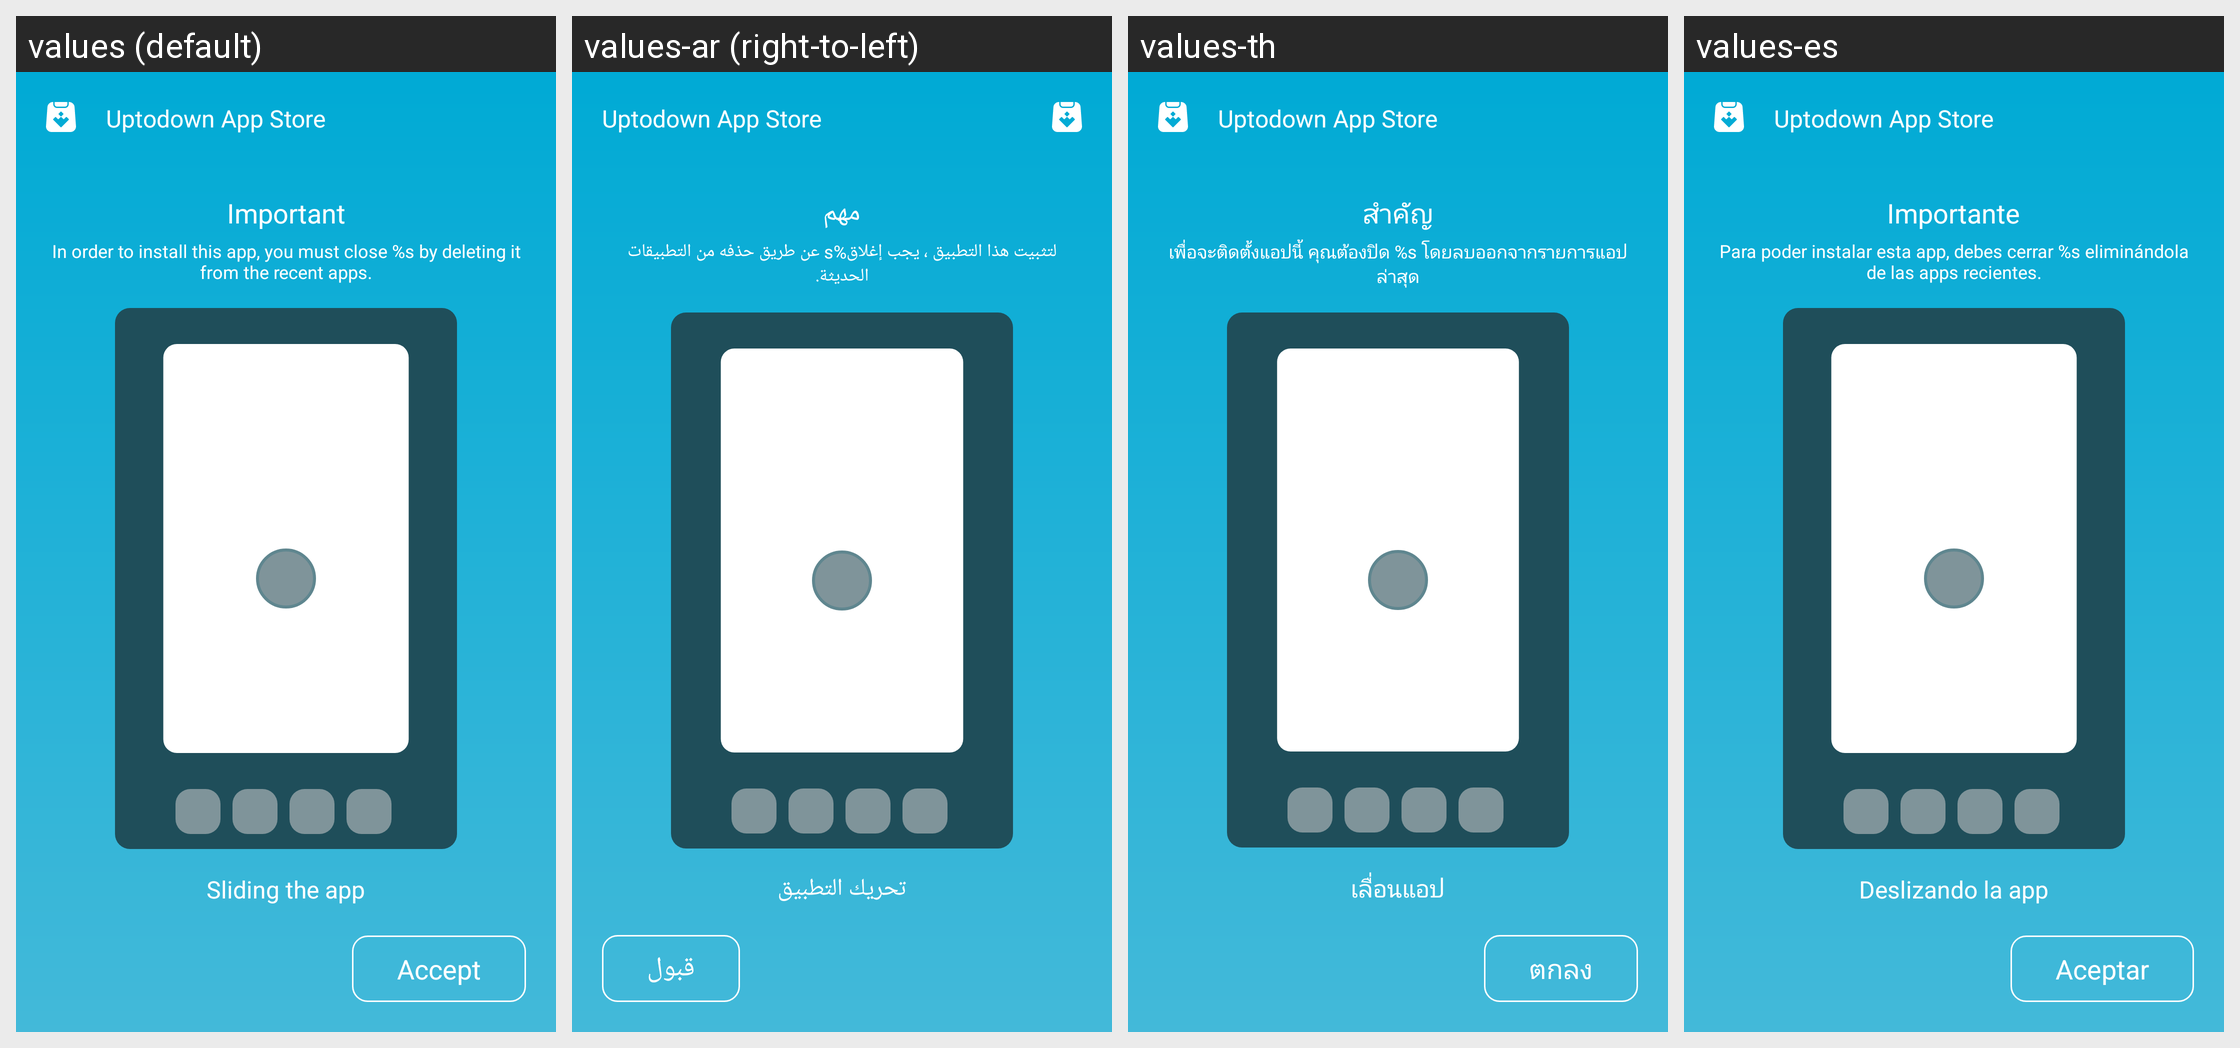

The Android screen above is rendered under several locales of the same app. Produce the string resources it draws, with the default and per-locale values.
Android screen res/layout/wizard_kill.xml rendered under 4 locales, left to right: values (default), values-ar (right-to-left), values-th, values-es. Device: Nexus 5 (rendered at 1080×1920; each locale shown at half size, 540×960, under a caption strip naming it); theme AppThemeBar.
Other locales in the repository, not shown: values-af, values-am, values-as, values-az, values-be, values-bg, values-bn, values-bs, values-ca, values-ca-rES, values-cs, values-cs-rCZ, values-da, values-de, values-de-rDE, values-el, values-el-rGR, values-en, values-en-rCA, values-en-rGB, values-en-rIN, values-en-rXC, values-es-rUS, values-et, values-et-rEE, values-eu, values-fa, values-fi, values-fil, values-fr, values-fr-rCA, values-fr-rFR, values-gl, values-gu, values-hi, values-hi-rIN, values-hr, values-hu, values-hy, values-in, values-in-rID, values-is, values-it, values-it-rIT, values-iw, values-ja, values-ja-rJP, values-ka, values-kk, values-km, values-kn, values-ko, values-ko-rKR, values-ky, values-lo, values-lt, values-lt-rLT, values-lv, values-lv-rLV, values-mk, values-ml, values-mn, values-mr, values-ms, values-ms-rMY, values-mt, values-my, values-nb, values-ne, values-nl, values-nn-rNO, values-or, values-pa, values-pl, values-pl-rPL, values-pt, values-pt-rBR, values-pt-rPT, values-ro, values-ro-rRO, values-ru, values-ru-rRU, values-si, values-sk, values-sk-rSK, values-sl, values-sl-rSI, values-sq, values-sr, values-sv, values-sw, values-ta, values-te, values-tl, values-tr, values-tr-rTR, values-uk, values-ur, values-uz, values-vi, values-zh, values-zh-rCN, values-zh-rHK, values-zh-rTW, values-zu.
Strings drawn on this screen, with the default value and each locale's value (text and hints the layout hard-codes, and strings that could not be matched under every locale, appear in the picture but are not listed):

title_important
  values: Important
  values-ar: مهم
  values-th: สำคัญ
  values-es: Importante

core_kill_this_app
  values: In order to install this app, you must close %s by deleting it from the recent apps.
  values-ar: لتثبيت هذا التطبيق ، يجب إغلاق%s عن طريق حذفه من التطبيقات الحديثة.
  values-th: เพื่อจะติดตั้งแอปนี้ คุณต้องปิด %s โดยลบออกจากรายการแอปล่าสุด
  values-es: Para poder instalar esta app, debes cerrar %s eliminándola de las apps recientes.

kill_this_app_slide
  values: Sliding the app
  values-ar: تحريك التطبيق
  values-th: เลื่อนแอป
  values-es: Deslizando la app

ok
  values: Accept
  values-ar: قبول
  values-th: ตกลง
  values-es: Aceptar

app_name
  values: Uptodown App Store
  values-ar: Uptodown App Store  [not translated; the default value is used]
  values-th: Uptodown App Store  [not translated; the default value is used]
  values-es: Uptodown App Store  [not translated; the default value is used]
